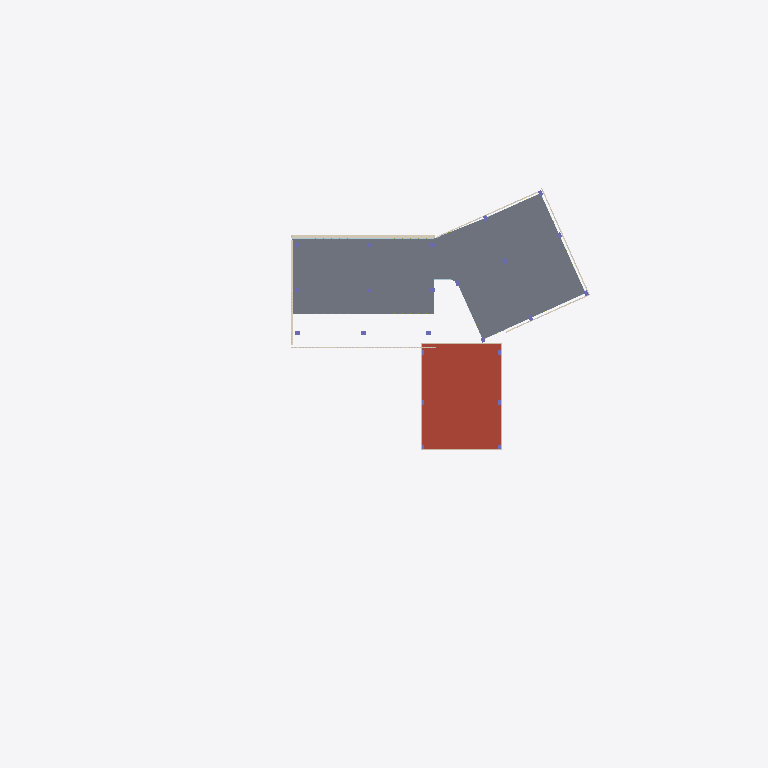
Plan cut of the same IFC building model at storey 'Nivel 3' (level 7.80 m, cut at 9.20 m), seen from above with north up, elements coloured by IFC class (only those large enough to see are counted): 6 coverings (cream), 2 slabs (grey), 1 roof (red-brown), 1 wall (beige), 1 plate (pale blue). Cut surfaces are drawn darker.
Extent 138.3 m × 111.0 m × 25.5 m (x, y, z). Storeys (7): Semisótano at -4.10 m; Nivel 1 at 0.40 m; Nivel 2 at 4.00 m; Nivel 3 at 7.80 m; Nivel 4 at 11.60 m; Nivel 5 at 15.40 m; Cubierta at 19.20 m. Elements (3092): 2025 IfcShadingDevice, 631 IfcMember, 232 IfcPlate, 91 IfcWall, 31 IfcColumn, 31 IfcGeographicElement, 29 IfcCovering, 20 IfcSlab, 2 IfcRailing.

HEADER;
FILE_DESCRIPTION(('ViewDefinition[DesignTransferView]'),'2;1');
FILE_NAME('/dev/null','2026-10-25T18:30:51-05:00',(''),(''),'IfcOpenShell 0.9.0.post1','IfcOpenShell 0.9.0.post1','Nobody');
FILE_SCHEMA(('IFC4'));
ENDSEC;
DATA;
#1=IFCPROJECT('35Y8ckqr592w2OSCY1BOpA',$,'CIP Guajira',$,$,$,$,(#11),#6);
#15=IFCSITE('07ilq87tX0nuRFbvMgQQEK',$,'Lote CIP - SENA Centro Industrial y de Energías Alternativas',$,$,#26,$,$,$,$,$,$,$,$);
#27=IFCBUILDING('1FX6Xlww94tQFFBVCdU03m',$,'Centro de Innovación y Productividad',$,$,#38,$,$,$,$,$,$);
#39=IFCBUILDINGSTOREY('0o3olGWoHEMg70omY4FsXt',$,'Semisótano',$,$,#50,$,$,$,-4.1);
#51=IFCBUILDINGSTOREY('1iNmp9M3j7m8k1eBpPA4wB',$,'Nivel 1',$,$,#61,$,$,$,0.4);
#62=IFCBUILDINGSTOREY('3K8a4$c2TBw8RM6vyyvXnM',$,'Nivel 2',$,$,#72,$,$,$,4.0);
#73=IFCBUILDINGSTOREY('1GZKlbUhv3fAPfDTNgkYfV',$,'Nivel 3',$,$,#83,$,$,$,7.8);
#84=IFCBUILDINGSTOREY('1XwebAa_nATf1nZx3T4fDM',$,'Nivel 4',$,$,#94,$,$,$,11.6);
#95=IFCBUILDINGSTOREY('3cQXvi6X5EwQBbG5uw47RM',$,'Nivel 5',$,$,#105,$,$,$,15.4);
#106=IFCBUILDINGSTOREY('20aMIUtg1F1QgpmNP_3qxf',$,'Cubierta',$,$,#116,$,$,$,19.2);
#18482=IFCSLAB('2cZ1R7_KXE_v1tOjrETDC6',$,'Entrepiso Nivel 3',$,$,#18493,#18488,$,.FLOOR.);
#18286=IFCSLAB('2FAU224jfFigIRfZ5262W6',$,'Entrepiso Nivel 3',$,$,#18298,#18292,$,.FLOOR.);
#18636=IFCSLAB('3ueZVZB$j0GxvVURDfv8jV',$,'Cubierta',$,$,#18647,#18642,$,.ROOF.);
#80228=IFCCOVERING('3UqeS2NFr8KAlnlOWQ5tkW',$,'Marco fachada norte',$,$,#80239,#80234,$,.CLADDING.);
#92641=IFCWALL('3R2EYxkKXFNgPG_45m1l2p',$,'Antepecho cubierta',$,$,#92652,#92647,$,.PARAPET.);
#80040=IFCCOVERING('1l0d0iuxf3cPHems6C1Y3d',$,'Franja de losa',$,$,#80051,#80046,$,.CLADDING.);
#82238=IFCPLATE('2DFmLIfK5FAPSmlyWOy2y3',$,'Vidrio Nivel 3',$,$,#82249,#82244,$,.CURTAIN_PANEL.);
#79650=IFCCOVERING('1P2_a$s$n7wArNH3EnSRY9',$,'Franja de losa',$,$,#79661,#79656,$,.CLADDING.);
#79470=IFCCOVERING('3rhHHVPqj6_B8trvHz55NS',$,'Franja de losa',$,$,#79481,#79476,$,.CLADDING.);
#79800=IFCCOVERING('31F8egnJr7LQIGvqjDu$PD',$,'Franja de losa',$,$,#79811,#79806,$,.CLADDING.);
#79560=IFCCOVERING('3NaZMSuyLEewClUQboZKhl',$,'Franja de losa',$,$,#79571,#79566,$,.CLADDING.);
ENDSEC;
